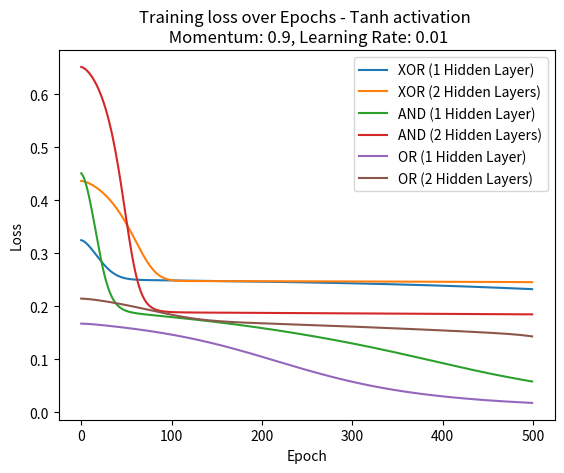

Recreate this plot in Python.
import numpy as np
import matplotlib.pyplot as plt

# Training parameters
learning_rate = 0.01
epochs = 500
momentum = 0.9

# implementácia dát
class Linear:
    # inicializácia váh a biasov
    def __init__(self, input_size, output_size):
        self.weights = np.random.uniform(size=(input_size, output_size))
        self.bias = np.random.uniform(size=(1, output_size))

    # metóda forward
    def forward(self, X):
        self.input = X
        return np.dot(X, self.weights) + self.bias

    # metóda backward
    def backward(self, grad_output, learning_rate):
        grad_input = np.dot(grad_output, self.weights.T) # gradient na vstupe
        grad_weights = np.dot(self.input.T, grad_output) # gradient na váhach
        grad_bias = np.sum(grad_output, axis=0, keepdims=True) # gradient na biasoch

        self.weights -= learning_rate * grad_weights # update váh
        self.bias -= learning_rate * grad_bias # update bias

        return grad_input

# altivacne funkcie
class Sigmoid:
    @staticmethod
    def activate(X):
        X = np.clip(X, -500, 500)
        return 1 / (1 + np.exp(-X))

    @staticmethod
    def derivative(output):
        output = np.clip(output, 1e-7, 1 - 1e-7)
        return output * (1 - output)

class Tanh:
    @staticmethod
    def activate(X):
        X = np.clip(X, -500, 500)
        return np.tanh(X)

    @staticmethod
    def derivative(output):
        output = np.clip(output, -1 + 1e-7, 1 - 1e-7)
        return 1 - output ** 2

class ReLU:
    @staticmethod
    def activate(X):
        return np.maximum(0, X)

    @staticmethod
    def derivative(output):
        return (output > 0).astype(float)

# Loss function
def mse(y_true, y_pred):
    return np.mean((y_true - y_pred) ** 2)

# Loss function derivative
def mse_derivative(y_true, y_pred):
    return 2 * (y_pred - y_true) / y_true.size

class NeuralNetwork:
    def __init__(self, input_size, hidden_size1, output_size, hidden_size2=None, activation='tanh', momentum=momentum):
        np.random.seed(42)
        self.hidden_size2 = hidden_size2
        self.momentum = momentum

        # vyber aktivacnej funkcie
        activation_map = {'sigmoid': Sigmoid, 'tanh': Tanh, 'relu': ReLU}
        self.activation = activation_map[activation]

        # inicializácia vrstiev
        self.layer1 = Linear(input_size, hidden_size1)
        if hidden_size2:
            self.layer2 = Linear(hidden_size1, hidden_size2)
            self.output_layer = Linear(hidden_size2, output_size)
        else:
            self.output_layer = Linear(hidden_size1, output_size)

        # inicializácia aktivacnej funkcie pre vystup
        self.output_activation = Sigmoid()

        # incializácia momenta
        self.velocity_w1 = np.zeros_like(self.layer1.weights)
        self.velocity_b1 = np.zeros_like(self.layer1.bias)
        if hidden_size2:
            self.velocity_w2 = np.zeros_like(self.layer2.weights)
            self.velocity_b2 = np.zeros_like(self.layer2.bias)
        self.velocity_wo = np.zeros_like(self.output_layer.weights) # wo = weights_output
        self.velocity_bo = np.zeros_like(self.output_layer.bias) # bo = bias_output

    # metóda forward
    def forward(self, X):
        self.hidden1 = self.layer1.forward(X)
        self.activated_hidden1 = self.activation.activate(self.hidden1)
        if self.hidden_size2:
            self.hidden2 = self.layer2.forward(self.activated_hidden1)
            self.activated_hidden2 = self.activation.activate(self.hidden2)
            self.output = self.output_layer.forward(self.activated_hidden2)
        else:
            self.output = self.output_layer.forward(self.activated_hidden1)
        self.predicted_output = self.output_activation.activate(self.output)
        return self.predicted_output

    # metóda backward
    def backward(self, X, y, learning_rate):
        # Compute the error at the output
        error = mse_derivative(y, self.predicted_output)
        grad_output = error * self.output_activation.derivative(self.predicted_output)  # gradient na vystupe

        if self.hidden_size2:
            # Backpropagation na druhej vrstve
            grad_hidden2 = self.output_layer.backward(grad_output, learning_rate)
            grad_hidden2_activated = self.activation.derivative(self.hidden2) * grad_hidden2
            grad_hidden1 = self.layer2.backward(grad_hidden2_activated, learning_rate)
        else:
            grad_hidden1 = self.output_layer.backward(grad_output, learning_rate)

        grad_hidden1_activated = self.activation.derivative(self.hidden1) * grad_hidden1

        # update váh a biasov pomocou momenta
        self.velocity_wo = self.momentum * self.velocity_wo + learning_rate * np.dot(self.activated_hidden1.T, grad_output)
        self.velocity_bo = self.momentum * self.velocity_bo + learning_rate * np.sum(grad_output, axis=0, keepdims=True)
        self.output_layer.weights -= self.velocity_wo
        self.output_layer.bias -= self.velocity_bo

        if self.hidden_size2:
            self.velocity_w2 = self.momentum * self.velocity_w2 + learning_rate * np.dot(self.activated_hidden1.T, grad_hidden2_activated)
            self.velocity_b2 = self.momentum * self.velocity_b2 + learning_rate * np.sum(grad_hidden2_activated, axis=0, keepdims=True)
            self.layer2.weights -= self.velocity_w2
            self.layer2.bias -= self.velocity_b2

        self.velocity_w1 = self.momentum * self.velocity_w1 + learning_rate * np.dot(X.T, grad_hidden1_activated)
        self.velocity_b1 = self.momentum * self.velocity_b1 + learning_rate * np.sum(grad_hidden1_activated, axis=0, keepdims=True)
        self.layer1.weights -= self.velocity_w1
        self.layer1.bias -= self.velocity_b1

# funkcia na trénovanie modelu
def train_model(X, y, hidden_size1, epochs, learning_rate, hidden_size2=None, activation='tanh', momentum=momentum):
    input_size = X.shape[1]
    output_size = y.shape[1]
    model = NeuralNetwork(input_size, hidden_size1, output_size, hidden_size2, activation, momentum)
    train_losses = []
    for epoch in range(epochs):
        model.forward(X)
        mse_error = mse(y, model.predicted_output)
        train_losses.append(mse_error)
        model.backward(X, y, learning_rate)
        if (epoch + 1) % 100 == 0:
            print(f'Epoch {epoch + 1}, MSE: {mse_error:.4f}')
    return train_losses, model

# vstup and vystup
X = np.array([[0, 0], [0, 1], [1, 0], [1, 1]])
y_XOR = np.array([[0], [1], [1], [0]])
y_AND = np.array([[0], [0], [0], [1]])
y_OR = np.array([[0], [1], [1], [1]])

# trénovanie modelov s jednou skrytou vrstvou
print("\nTraining XOR model with one hidden layer")
train_losses_XOR_1, model_XOR_1 = train_model(X, y_XOR, hidden_size1=4, epochs=epochs, learning_rate=learning_rate)

print("\nTraining AND model with one hidden layer")
train_losses_AND_1, model_AND_1 = train_model(X, y_AND, hidden_size1=4, epochs=epochs, learning_rate=learning_rate)

print("\nTraining OR model with one hidden layer")
train_losses_OR_1, model_OR_1 = train_model(X, y_OR, hidden_size1=4, epochs=epochs, learning_rate=learning_rate)

# trénovanie modelov s dvoma skrytými vrstvami
print("\nTraining XOR model with two hidden layers")
train_losses_XOR_2, model_XOR_2 = train_model(X, y_XOR, hidden_size1=4, hidden_size2=4, epochs=epochs, learning_rate=learning_rate)

print("\nTraining AND model with two hidden layers")
train_losses_AND_2, model_AND_2 = train_model(X, y_AND, hidden_size1=4, hidden_size2=4, epochs=epochs, learning_rate=learning_rate)

print("\nTraining OR model with two hidden layers")
train_losses_OR_2, model_OR_2 = train_model(X, y_OR, hidden_size1=4, hidden_size2=4, epochs=epochs, learning_rate=learning_rate)

# grafy
plt.plot(train_losses_XOR_1, label='XOR (1 Hidden Layer)')
plt.plot(train_losses_XOR_2, label='XOR (2 Hidden Layers)')
plt.plot(train_losses_AND_1, label='AND (1 Hidden Layer)')
plt.plot(train_losses_AND_2, label='AND (2 Hidden Layers)')
plt.plot(train_losses_OR_1, label='OR (1 Hidden Layer)')
plt.plot(train_losses_OR_2, label='OR (2 Hidden Layers)')
plt.title(f'Training loss over Epochs - Tanh activation \n Momentum: {momentum}, Learning Rate: {learning_rate}')
plt.xlabel('Epoch')
plt.ylabel('Loss')
plt.legend()
plt.show()
